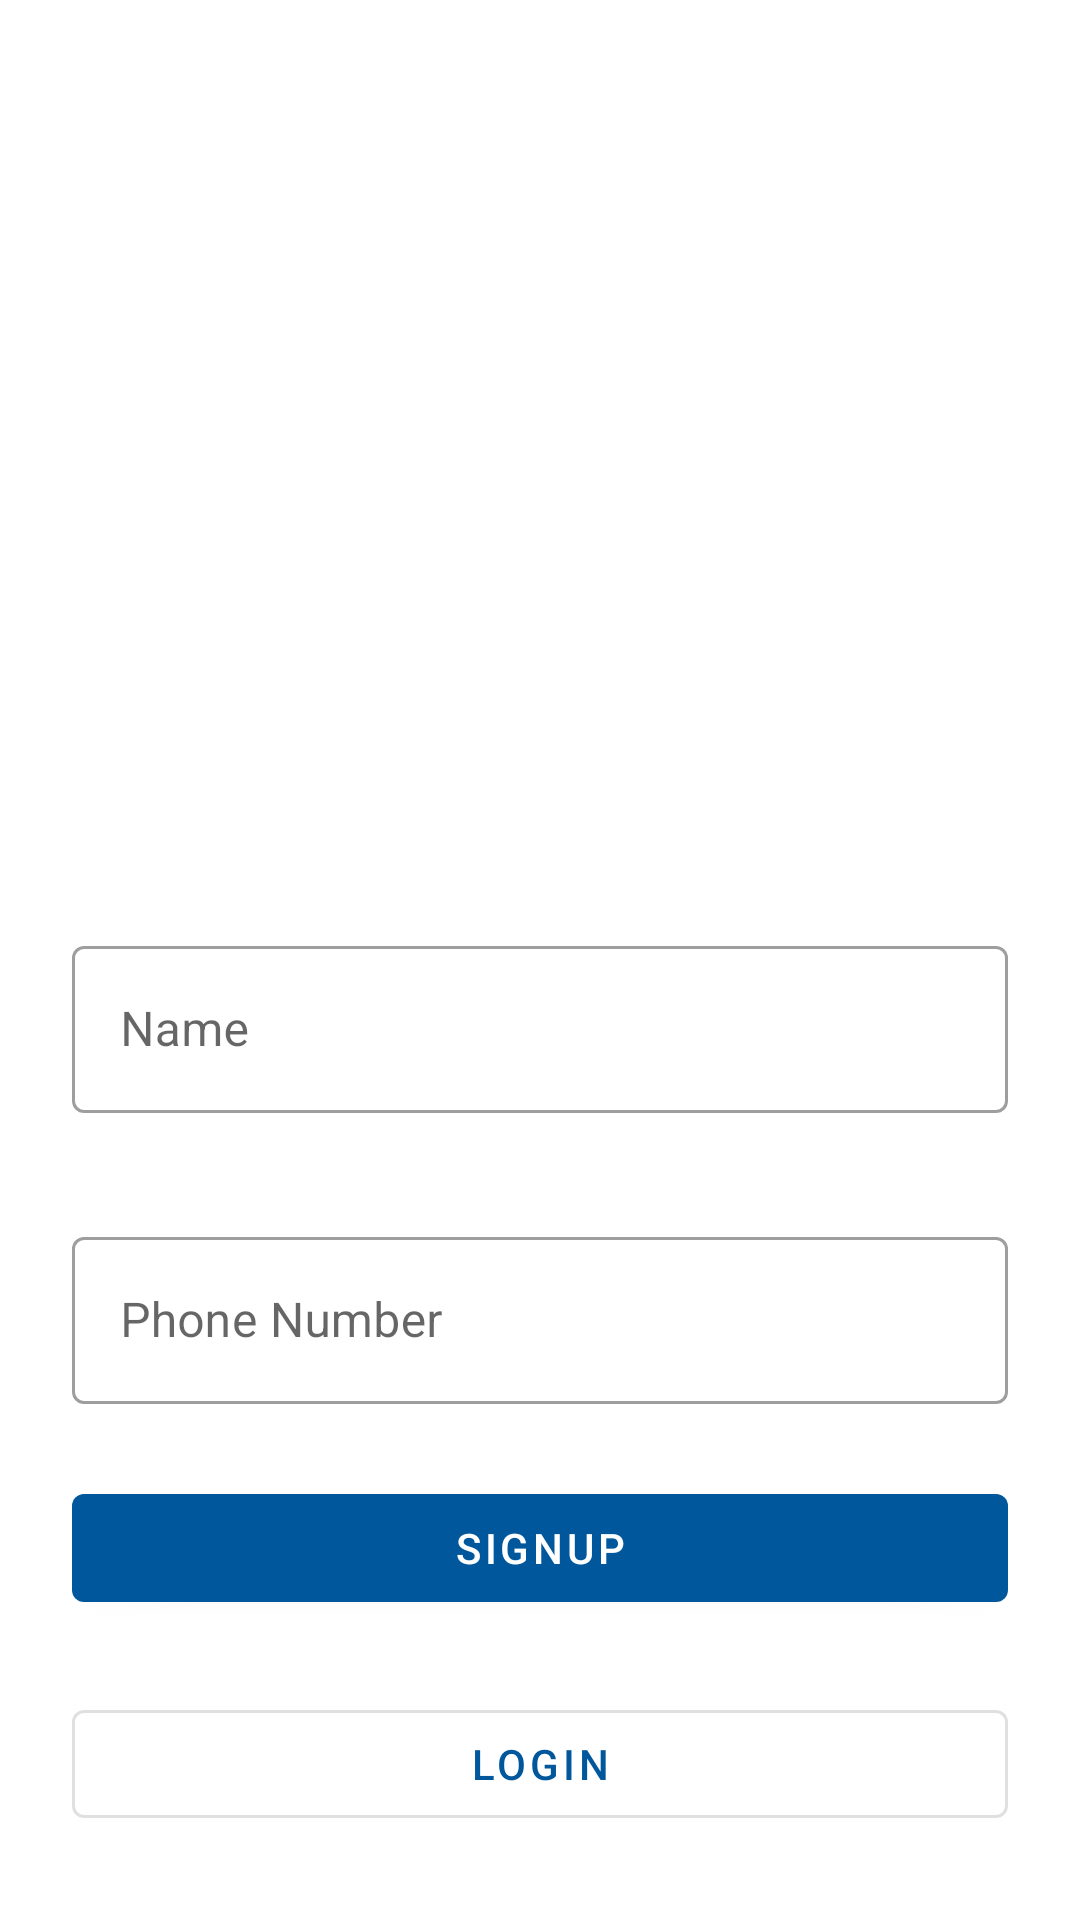

The Android layout XML behind this screen, and the referenced resources:
<!-- AndroidManifest.xml: application theme Theme.Doan3 -->
<!-- res/layout/activity_register.xml -->
<?xml version="1.0" encoding="utf-8"?>
<androidx.constraintlayout.widget.ConstraintLayout xmlns:android="http://schemas.android.com/apk/res/android"
    xmlns:app="http://schemas.android.com/apk/res-auto"
    xmlns:tools="http://schemas.android.com/tools"
    android:layout_width="match_parent"
    android:layout_height="match_parent"
    tools:context=".activity.RegisterActivity">

    <ImageView
        android:id="@+id/imageView5"
        android:layout_width="250dp"
        android:layout_height="250dp"
        android:layout_marginTop="24dp"
        app:layout_constraintEnd_toEndOf="parent"
        app:layout_constraintStart_toStartOf="parent"
        app:layout_constraintTop_toTopOf="parent"
        app:srcCompat="@drawable/ic__undraw_login" />

    <com.google.android.material.textfield.TextInputLayout
        style="@style/Widget.MaterialComponents.TextInputLayout.OutlinedBox"

        android:id="@+id/textInputLayout"
        android:layout_width="0dp"
        android:layout_height="wrap_content"
        android:layout_marginStart="24dp"
        android:layout_marginTop="36dp"
        android:layout_marginEnd="24dp"
        app:layout_constraintEnd_toEndOf="parent"
        app:layout_constraintStart_toStartOf="parent"
        app:layout_constraintTop_toBottomOf="@+id/imageView5">

        <com.google.android.material.textfield.TextInputEditText
            android:layout_width="match_parent"
            android:layout_height="wrap_content"
            android:id="@+id/userName"
            android:hint="Name" />
    </com.google.android.material.textfield.TextInputLayout>

    <com.google.android.material.textfield.TextInputLayout
        style="@style/Widget.MaterialComponents.TextInputLayout.OutlinedBox"

        android:id="@+id/textInputLayout1"
        android:layout_width="0dp"
        android:layout_height="wrap_content"
        android:layout_marginStart="24dp"
        android:layout_marginTop="36dp"
        android:layout_marginEnd="24dp"
        app:layout_constraintEnd_toEndOf="parent"
        app:layout_constraintStart_toStartOf="parent"
        app:layout_constraintTop_toBottomOf="@+id/textInputLayout">

        <com.google.android.material.textfield.TextInputEditText
            android:layout_width="match_parent"
            android:layout_height="wrap_content"
            android:id="@+id/userNumber"
            android:hint="Phone Number" />
    </com.google.android.material.textfield.TextInputLayout>

    <com.google.android.material.button.MaterialButton

        android:id="@+id/button3"
        android:layout_width="0dp"
        android:layout_height="wrap_content"
        android:layout_marginStart="24dp"
        android:layout_marginTop="24dp"
        android:layout_marginEnd="24dp"
        android:text="Signup"
        app:layout_constraintEnd_toEndOf="parent"
        app:layout_constraintStart_toStartOf="parent"
        app:layout_constraintTop_toBottomOf="@+id/textInputLayout1" />

    <com.google.android.material.button.MaterialButton
        android:id="@+id/button5"
        style="@style/Widget.MaterialComponents.Button.OutlinedButton"
        android:layout_width="0dp"
        android:layout_height="wrap_content"
        android:layout_marginTop="24dp"
        android:text="Login"
        app:layout_constraintEnd_toEndOf="@+id/button3"

        app:layout_constraintStart_toStartOf="@+id/button3"
        app:layout_constraintTop_toBottomOf="@+id/button3" />
</androidx.constraintlayout.widget.ConstraintLayout>
<!-- resources referenced by this layout -->
<resources>
  <style name="Theme.Doan3" parent="Theme.MaterialComponents.DayNight.NoActionBar">
          
          <item name="colorPrimary">@color/colorPrimary</item>
          <item name="colorPrimaryVariant">@color/purple_700</item>
          <item name="colorOnPrimary">@color/white</item>
          
          <item name="colorSecondary">@color/teal_200</item>
          <item name="colorSecondaryVariant">@color/teal_700</item>
          <item name="colorOnSecondary">@color/black</item>
          
          <item name="android:statusBarColor">?attr/colorPrimaryVariant</item>
          
  
      </style>
  <color name="colorPrimary">#FF01579B</color>
  <color name="purple_700">#FF3700B3</color>
  <color name="white">#FFFFFFFF</color>
  <color name="teal_200">#FF03DAC5</color>
  <color name="teal_700">#FF018786</color>
  <color name="black">#FF000000</color>
</resources>
